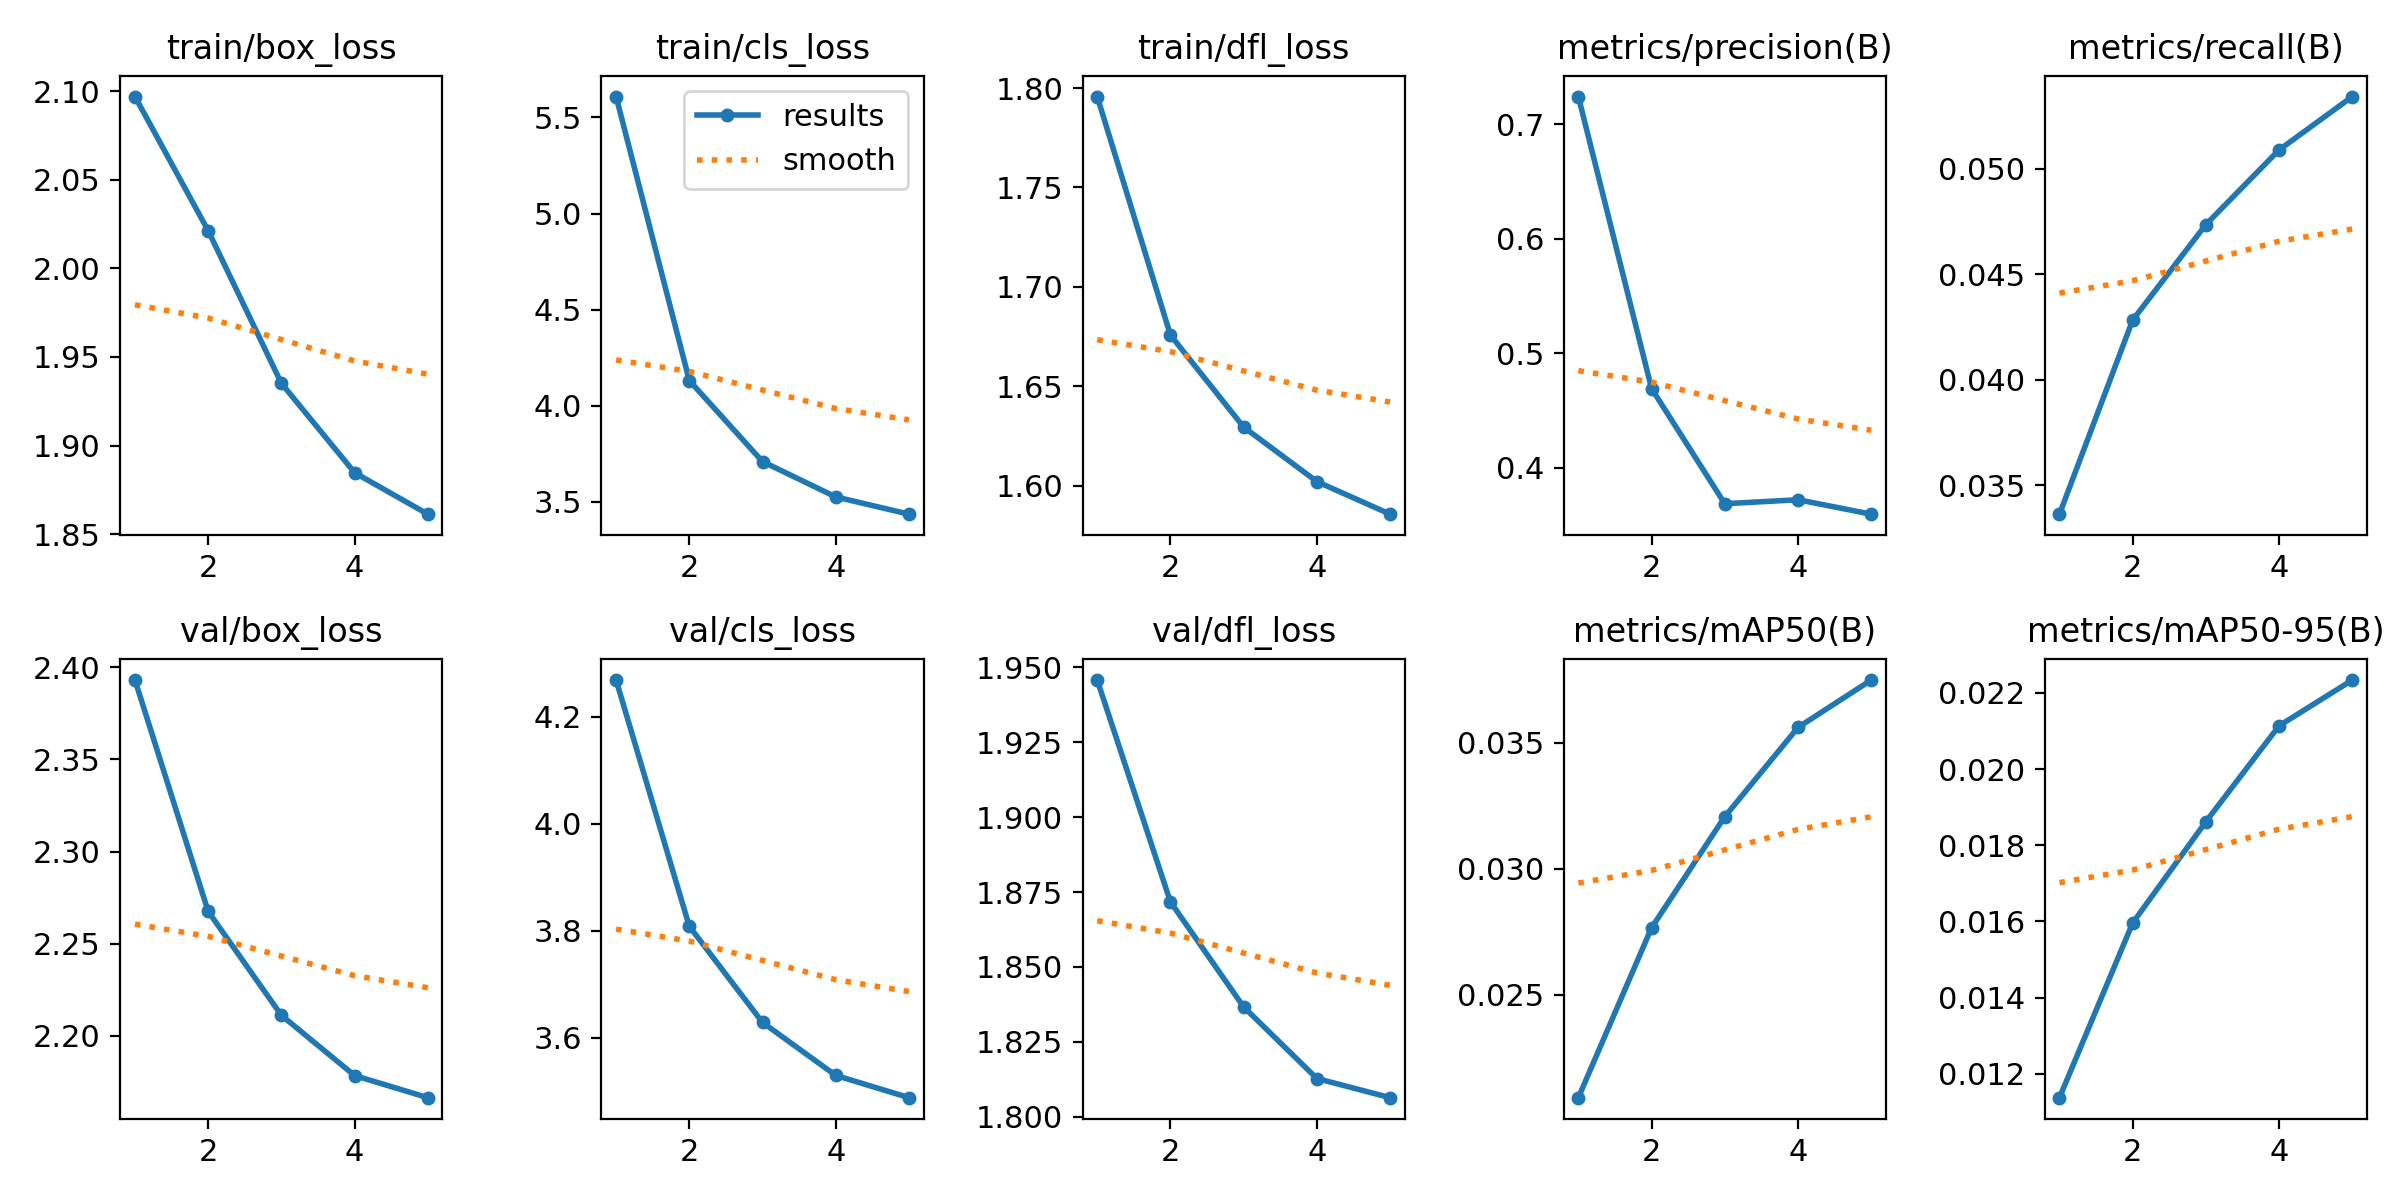

The file beside this chart, header and first rows:
epoch, train/box_loss, train/cls_loss, train/dfl_loss, metrics/precision(B), metrics/recall(B), metrics/mAP50(B), metrics/mAP50-95(B), val/box_loss, val/cls_loss, val/dfl_loss, lr/pg0, lr/pg1, lr/pg2
1, 2.097, 5.609, 1.796, 0.7243, 0.03362, 0.02091, 0.01137, 2.393, 4.269, 1.946, 2.6663e-06, 2.6663e-06, 2.6663e-06
2, 2.021, 4.131, 1.676, 0.4692, 0.04283, 0.02765, 0.01596, 2.268, 3.808, 1.872, 4.277e-06, 4.277e-06, 4.277e-06
3, 1.935, 3.709, 1.629, 0.3686, 0.04736, 0.03206, 0.01862, 2.211, 3.629, 1.837, 4.8318e-06, 4.8318e-06, 4.8318e-06
4, 1.885, 3.525, 1.602, 0.372, 0.0509, 0.0356, 0.02114, 2.178, 3.53, 1.813, 3.248e-06, 3.248e-06, 3.248e-06
5, 1.861, 3.435, 1.586, 0.3594, 0.05343, 0.03748, 0.02234, 2.166, 3.488, 1.806, 1.664e-06, 1.664e-06, 1.664e-06
